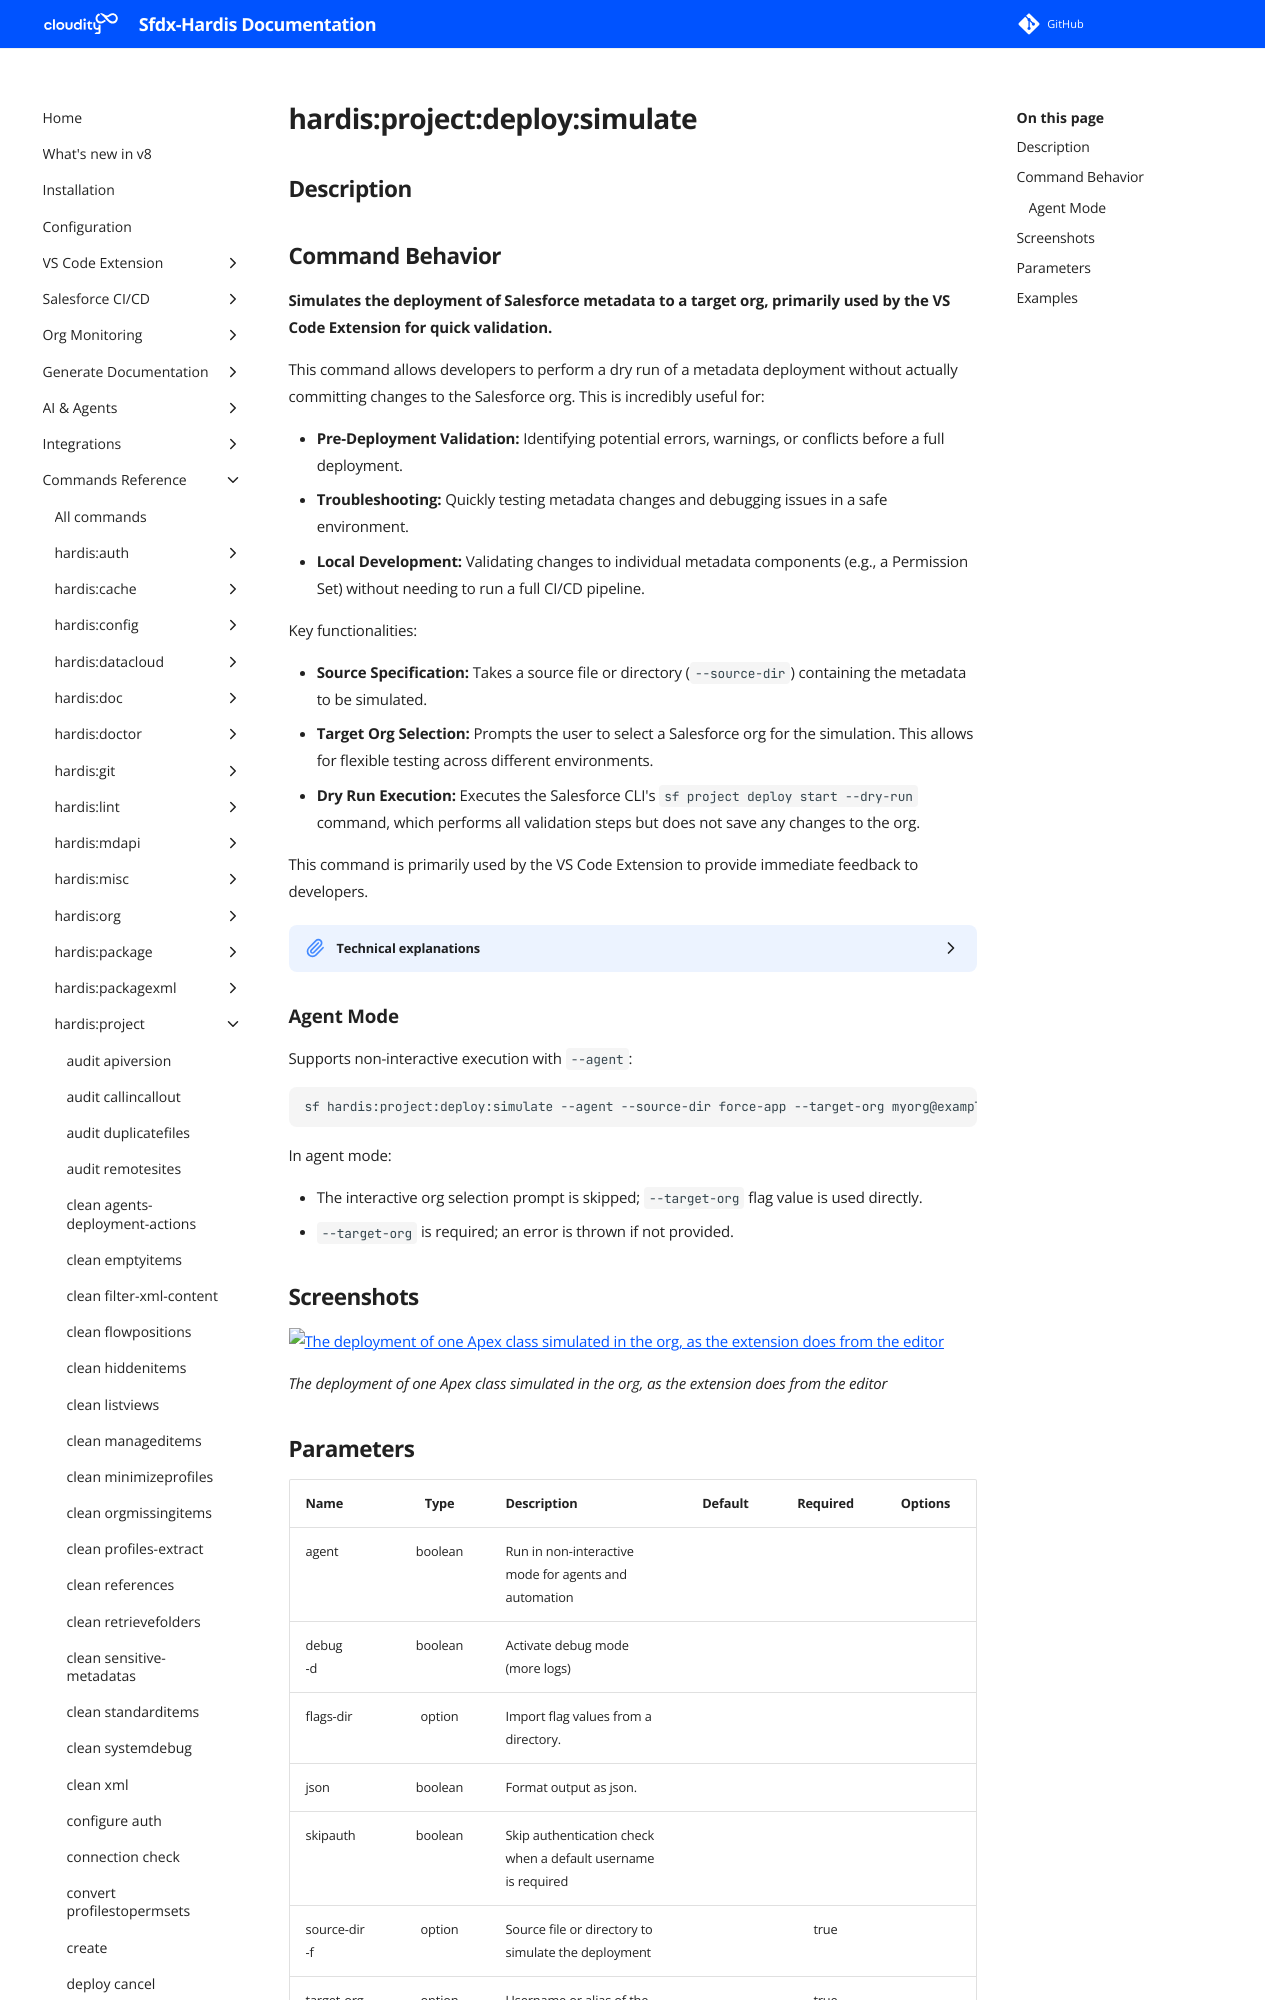

repository: hardisgroupcom/sfdx-hardis · page: hardis/project/deploy/simulate/index.html · generator: mkdocs

---
title: "hardis:project:deploy:simulate - Simulate the deployment of metadata in an org prompted to the user. Used by VS Code extension."
description: "Simulates the deployment of Salesforce metadata to a target org, primarily used by the VS Code Extension for quick validation."
---
<!-- This file has been generated with command 'sf hardis:doc:plugin:generate'. Please do not update it manually or it may be overwritten -->
# hardis:project:deploy:simulate

## Description


## Command Behavior

**Simulates the deployment of Salesforce metadata to a target org, primarily used by the VS Code Extension for quick validation.**

This command allows developers to perform a dry run of a metadata deployment without actually committing changes to the Salesforce org. This is incredibly useful for:

- **Pre-Deployment Validation:** Identifying potential errors, warnings, or conflicts before a full deployment.
- **Troubleshooting:** Quickly testing metadata changes and debugging issues in a safe environment.
- **Local Development:** Validating changes to individual metadata components (e.g., a Permission Set) without needing to run a full CI/CD pipeline.

Key functionalities:

- **Source Specification:** Takes a source file or directory (`--source-dir`) containing the metadata to be simulated.
- **Target Org Selection:** Prompts the user to select a Salesforce org for the simulation. This allows for flexible testing across different environments.
- **Dry Run Execution:** Executes the Salesforce CLI's `sf project deploy start --dry-run` command, which performs all validation steps but does not save any changes to the org.

This command is primarily used by the VS Code Extension to provide immediate feedback to developers.

<details markdown="1">
<summary>Technical explanations</summary>

The command's technical implementation involves:

- **Interactive Org Prompt:** Uses `promptOrgUsernameDefault` to allow the user to select the target Salesforce org for the deployment simulation.
- **Salesforce CLI Integration:** It constructs and executes the `sf project deploy start` command with the `--dry-run` and `--ignore-conflicts` flags. The `--source-dir` and `--target-org` flags are dynamically populated based on user input.
- **`wrapSfdxCoreCommand`:** This utility is used to execute the Salesforce CLI command and capture its output.
- **Connection Variables:** Ensures Salesforce connection variables are set using `setConnectionVariables`.
</details>

### Agent Mode

Supports non-interactive execution with `--agent`:

```sh
sf hardis:project:deploy:simulate --agent --source-dir force-app --target-org myorg@example.com
```

In agent mode:

- The interactive org selection prompt is skipped; `--target-org` flag value is used directly.
- `--target-org` is required; an error is thrown if not provided.
